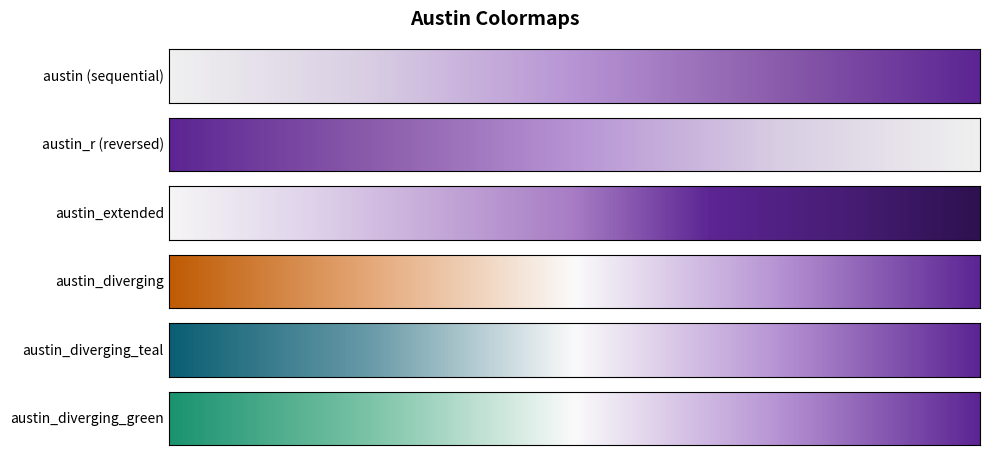

This chart was generated by the following Python code:
"""
AUSTIN COLORMAPS: Custom colormaps for heatmaps and visualizations
===================================================================

Grey-to-purple sequential and orange-white-purple diverging colormaps
that match the Austin Style High Contrast palette. Colorblind safe.

USAGE:
    from austin_colormaps import austin_cmap, austin_diverging, register_cmaps
    
    # Use directly
    ax.imshow(data, cmap=austin_cmap)
    sns.heatmap(data, cmap=austin_cmap)
    
    # Or register with matplotlib for string access
    register_cmaps()
    ax.imshow(data, cmap='austin')
    ax.imshow(data, cmap='austin_diverging')

"""

import matplotlib.pyplot as plt
import matplotlib.colors as mcolors
import numpy as np


# ============================================================
# COLOR DEFINITIONS (High Contrast Palette)
# ============================================================

# Primary purple
PURPLE = '#5C2593'
PURPLE_DARK = '#3D1866'
PURPLE_LIGHT = '#B794D4'
PURPLE_VERY_LIGHT = '#EDE7F3'

# Palette colors (for diverging)
ORANGE = '#BF5B04'      # Negative (deep orange)
TEAL = '#0A5E73'        # Secondary (dark teal)
GREEN = '#1A936F'       # Positive (sea green)
GOLD = '#E8B72C'        # Accent


# ============================================================
# SEQUENTIAL COLORMAP: Grey → Purple
# ============================================================
# Use for: Values from 0 to max (percentages, counts, intensity)
# Light grey = low, Dark purple = high

_seq_colors = [
    '#F0F0F0',      # Light grey (low)
    '#D8CDE3',      # Grey-lavender
    '#B794D4',      # Medium purple
    '#8B5CAB',      # Purple
    PURPLE,         # Your primary purple (high)
]

austin_cmap = mcolors.LinearSegmentedColormap.from_list(
    'austin', _seq_colors, N=256
)

# Reversed version (purple to grey)
austin_cmap_r = mcolors.LinearSegmentedColormap.from_list(
    'austin_r', _seq_colors[::-1], N=256
)


# ============================================================
# SEQUENTIAL EXTENDED: Goes darker past primary
# ============================================================
# Use for: When you need more range at the high end

_seq_extended_colors = [
    '#F5F5F5',      # Near white (low)
    '#E0D4EB',      # Very light purple
    '#C4A8D8',      # Light purple
    '#A77CC4',      # Medium purple
    PURPLE,         # Primary purple
    '#471D75',      # Dark purple
    '#2E1150',      # Very dark purple (high)
]

austin_cmap_extended = mcolors.LinearSegmentedColormap.from_list(
    'austin_extended', _seq_extended_colors, N=256
)


# ============================================================
# DIVERGING COLORMAP: Orange → White → Purple
# ============================================================
# Use for: Data with meaningful center (correlations, change from baseline)
# Orange = negative, White = zero, Purple = positive

_div_colors = [
    ORANGE,         # Strong negative (deep orange)
    '#E5A97A',      # Light orange
    '#FAFAFA',      # Near white (center/zero)
    '#B794D4',      # Light purple  
    PURPLE,         # Strong positive (your purple)
]

austin_diverging = mcolors.LinearSegmentedColormap.from_list(
    'austin_diverging', _div_colors, N=256
)

# Reversed version
austin_diverging_r = mcolors.LinearSegmentedColormap.from_list(
    'austin_diverging_r', _div_colors[::-1], N=256
)


# ============================================================
# ALTERNATIVE DIVERGING: Teal → White → Purple
# ============================================================
# Use for: When orange doesn't fit semantically

_div_teal_colors = [
    TEAL,           # Negative (dark teal)
    '#6A9BA8',      # Light teal
    '#FAFAFA',      # Center
    '#B794D4',      # Light purple
    PURPLE,         # Positive (purple)
]

austin_diverging_teal = mcolors.LinearSegmentedColormap.from_list(
    'austin_diverging_teal', _div_teal_colors, N=256
)


# ============================================================
# ALTERNATIVE DIVERGING: Green → White → Purple
# ============================================================
# Use for: When you want positive=purple, negative=green

_div_green_colors = [
    GREEN,          # Negative (sea green)
    '#7DC4A8',      # Light green
    '#FAFAFA',      # Center
    '#B794D4',      # Light purple
    PURPLE,         # Positive (purple)
]

austin_diverging_green = mcolors.LinearSegmentedColormap.from_list(
    'austin_diverging_green', _div_green_colors, N=256
)


# ============================================================
# REGISTER WITH MATPLOTLIB
# ============================================================

def register_cmaps():
    """
    Register Austin colormaps with matplotlib so you can use them by string name.
    Uses plt.register_cmap for broad compatibility across Matplotlib versions.
    """
    cmaps_to_register = [
        ('austin', austin_cmap),
        ('austin_r', austin_cmap_r),
        ('austin_extended', austin_cmap_extended),
        ('austin_diverging', austin_diverging),
        ('austin_diverging_r', austin_diverging_r),
        ('austin_diverging_teal', austin_diverging_teal),
        ('austin_diverging_green', austin_diverging_green),
    ]

    for name, cmap in cmaps_to_register:
        try:
            plt.register_cmap(name=name, cmap=cmap)
        except Exception:
            # Already registered or other registration issue — ignore
            pass


# ============================================================
# HELPER FUNCTIONS
# ============================================================

def get_color_at(value, cmap=austin_cmap, vmin=0, vmax=1):
    """
    Get a specific color from the colormap at a given value.
    
    Parameters
    ----------
    value : float
        The value to get color for
    cmap : colormap
        Which colormap to use
    vmin, vmax : float
        The range of values
    
    Returns
    -------
    color : tuple
        RGBA color tuple
    
    Example
    -------
    color = get_color_at(0.75)
    ax.bar(x, y, color=color)
    """
    norm = mcolors.Normalize(vmin=vmin, vmax=vmax)
    return cmap(norm(value))



def get_n_colors(n, cmap=austin_cmap):
    """
    Get n evenly-spaced colors from the colormap.

    Returns list of hex color strings. Handles n <= 0 and n == 1 safely.
    """
    if n <= 0:
        return []
    if n == 1:
        return [mcolors.to_hex(cmap(0.5))]
    return [mcolors.to_hex(cmap(i / (n - 1))) for i in range(n)]


def show_colormaps():
    """Display all Austin colormaps (robust when there is only one axis)."""
    cmaps_to_show = [
        ('austin (sequential)', austin_cmap),
        ('austin_r (reversed)', austin_cmap_r),
        ('austin_extended', austin_cmap_extended),
        ('austin_diverging', austin_diverging),
        ('austin_diverging_teal', austin_diverging_teal),
        ('austin_diverging_green', austin_diverging_green),
    ]

    n = len(cmaps_to_show)
    fig, axes = plt.subplots(n, 1, figsize=(10, n * 0.6 + 1))
    # Ensure axes is always iterable (even when n == 1)
    axes = np.atleast_1d(axes)

    fig.suptitle('Austin Colormaps', fontsize=14, fontweight='bold')
    gradient = np.linspace(0, 1, 256).reshape(1, -1)

    for ax, (name, cmap) in zip(axes, cmaps_to_show):
        ax.imshow(gradient, cmap=cmap, aspect='auto')
        ax.set_ylabel(name, rotation=0, ha='right', va='center', fontsize=10)
        ax.set_xticks([])
        ax.set_yticks([])

    plt.tight_layout()
    plt.show()

def show_colormap_demo():
    """Show colormaps in realistic heatmap context."""
    
    np.random.seed(42)
    data_seq = np.random.rand(8, 10) * 100
    data_div = np.random.randn(8, 8)
    data_div = (data_div + data_div.T) / 2  # Make symmetric
    
    fig, axes = plt.subplots(1, 2, figsize=(12, 5))
    
    # Sequential
    im1 = axes[0].imshow(data_seq, cmap=austin_cmap, aspect='auto')
    axes[0].set_title('Sequential: austin_cmap', fontsize=12, fontweight='bold')
    plt.colorbar(im1, ax=axes[0], label='Value (%)')
    
    # Diverging
    im2 = axes[1].imshow(data_div, cmap=austin_diverging, aspect='auto', vmin=-2, vmax=2)
    axes[1].set_title('Diverging: austin_diverging', fontsize=12, fontweight='bold')
    plt.colorbar(im2, ax=axes[1], label='Value')
    
    plt.tight_layout()
    plt.show()


# ============================================================
# SEABORN INTEGRATION
# ============================================================

def as_seaborn_palette(cmap=austin_cmap, n_colors=6):
    """
    Convert colormap to a list of colors for seaborn.
    Handles n_colors <= 0 and n_colors == 1 safely.
    """
    if n_colors <= 0:
        return []
    if n_colors == 1:
        return [mcolors.to_hex(cmap(0.5))]
    return [mcolors.to_hex(cmap(i / (n_colors - 1))) for i in range(n_colors)]


# ============================================================
# QUICK REFERENCE
# ============================================================

COLORMAP_GUIDE = """
AUSTIN COLORMAPS - Quick Reference
==================================

SEQUENTIAL (low → high):
  austin_cmap            Grey → Purple (default)
  austin_cmap_r          Purple → Grey (reversed)
  austin_cmap_extended   Grey → Purple → Dark purple (more range)

DIVERGING (negative → zero → positive):
  austin_diverging       Orange → White → Purple
  austin_diverging_teal  Teal → White → Purple
  austin_diverging_green Green → White → Purple

USAGE:
  # Direct use
  ax.imshow(data, cmap=austin_cmap)
  
  # Register for string access
  register_cmaps()
  ax.imshow(data, cmap='austin')
  
  # With seaborn
  sns.heatmap(data, cmap=austin_cmap)
  
  # Get single color from gradient
  color = get_color_at(0.75)
  
  # Get n colors for categorical
  colors = get_n_colors(5)
"""


if __name__ == '__main__':
    print(COLORMAP_GUIDE)
    show_colormaps()
